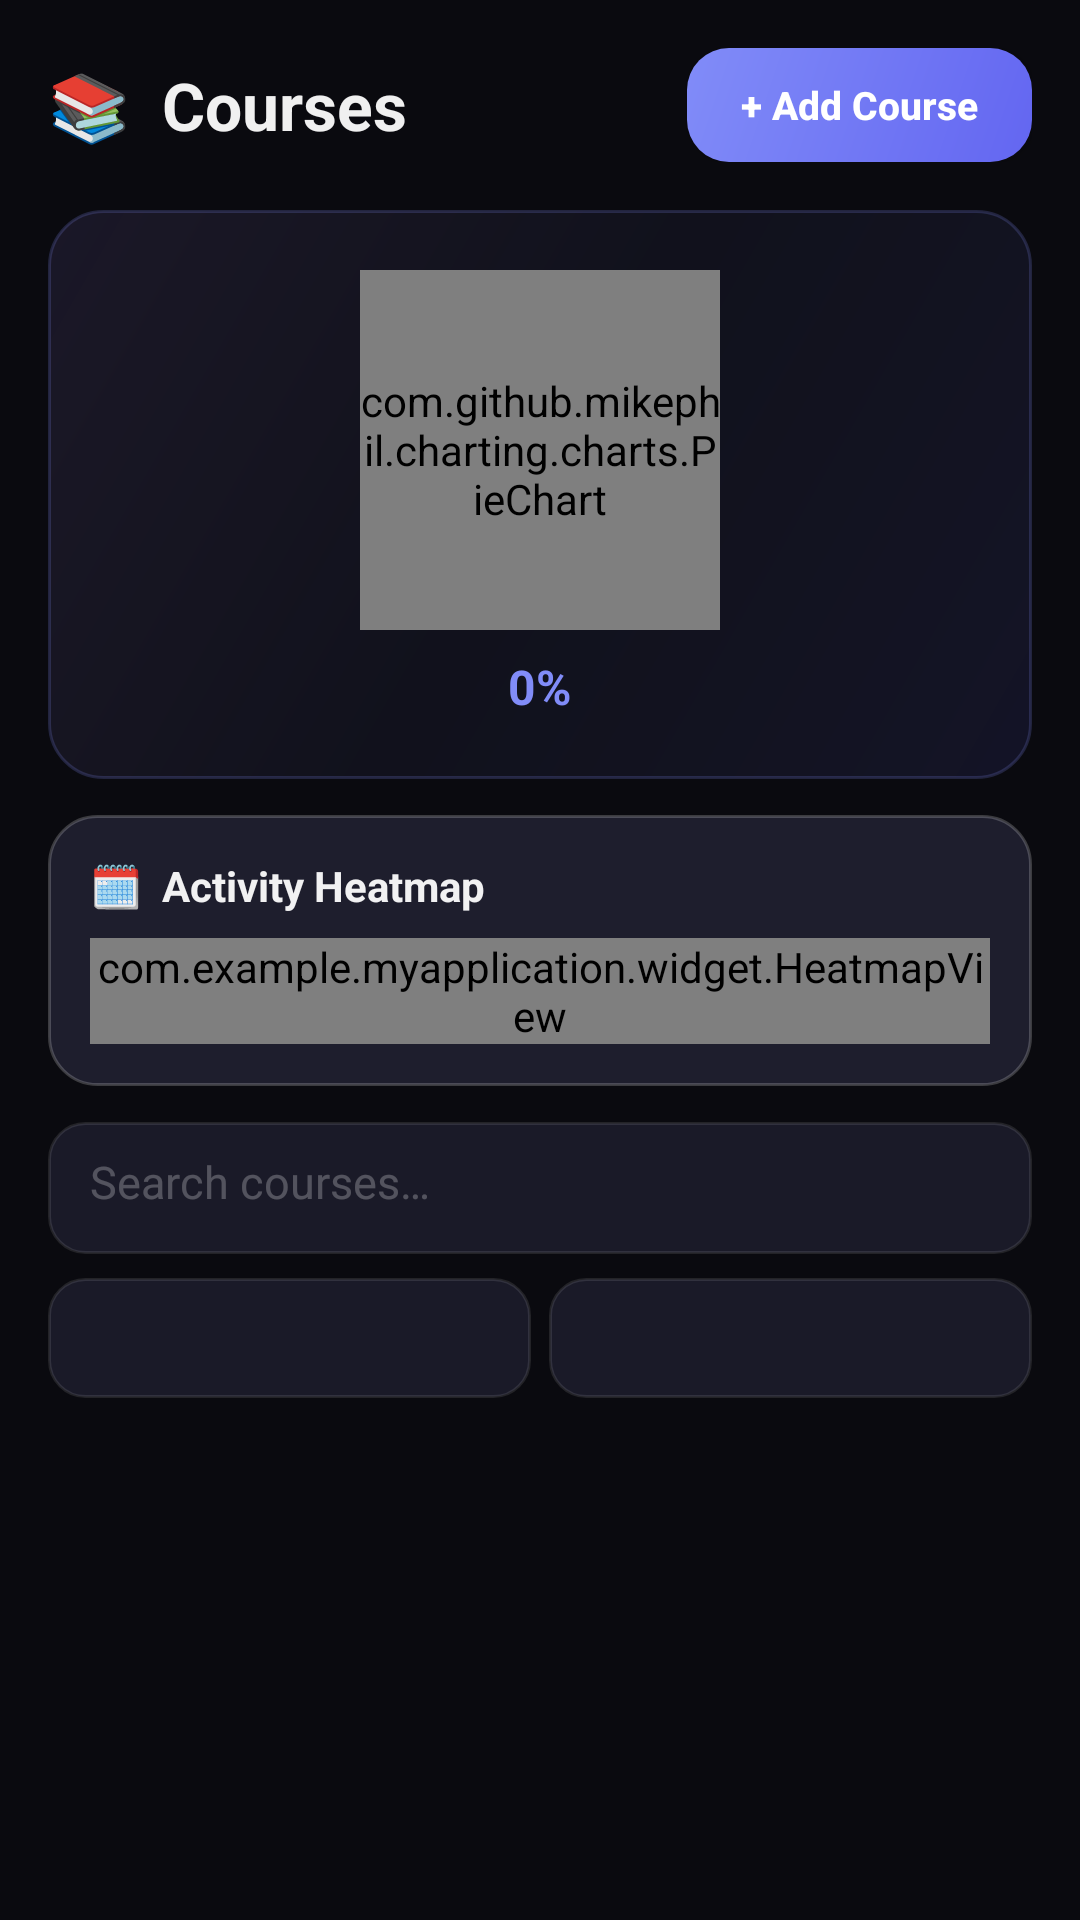

Write the Android layout XML for this screen, with the resource values it uses.
<!-- AndroidManifest.xml: application theme Theme.MyApplication -->
<!-- res/layout/fragment_courses.xml -->
<?xml version="1.0" encoding="utf-8"?>

<androidx.core.widget.NestedScrollView xmlns:android="http://schemas.android.com/apk/res/android"
    android:layout_width="match_parent"
    android:layout_height="match_parent"
    android:background="@color/bg_primary"
    android:fillViewport="true">

    <LinearLayout
        android:layout_width="match_parent"
        android:layout_height="wrap_content"
        android:orientation="vertical">

        
        <LinearLayout
            android:layout_width="match_parent"
            android:layout_height="wrap_content"
            android:orientation="horizontal"
            android:gravity="center_vertical"
            android:paddingHorizontal="16dp"
            android:paddingVertical="16dp">

            <TextView
                android:layout_width="0dp"
                android:layout_height="wrap_content"
                android:layout_weight="1"
                android:text="📚  Courses"
                android:textColor="@color/text_primary"
                android:textSize="22sp"
                android:textStyle="bold" />

            <Button
                android:id="@+id/addCourseBtn"
                android:layout_width="wrap_content"
                android:layout_height="38dp"
                android:text="+ Add Course"
                android:textColor="@color/white"
                android:textSize="13sp"
                android:textStyle="bold"
                android:textAllCaps="false"
                android:background="@drawable/bg_btn_primary"
                android:paddingHorizontal="18dp"
                android:minWidth="0dp"
                android:minHeight="0dp" />
        </LinearLayout>

        
        <LinearLayout
            android:layout_width="match_parent"
            android:layout_height="wrap_content"
            android:orientation="horizontal"
            android:paddingHorizontal="16dp"
            android:layout_marginBottom="12dp">

            <LinearLayout
                android:layout_width="match_parent"
                android:layout_height="wrap_content"
                android:background="@drawable/bg_card_glass"
                android:orientation="vertical"
                android:gravity="center"
                android:padding="20dp">

                <com.github.mikephil.charting.charts.PieChart
                    android:id="@+id/courseDonutChart"
                    android:layout_width="120dp"
                    android:layout_height="120dp" />

                <TextView
                    android:id="@+id/courseProgressRate"
                    android:layout_width="wrap_content"
                    android:layout_height="wrap_content"
                    android:text="0%"
                    android:textColor="@color/accent_primary"
                    android:textSize="16sp"
                    android:textStyle="bold"
                    android:layout_marginTop="8dp" />
            </LinearLayout>
        </LinearLayout>
        
        
        <LinearLayout
            android:layout_width="match_parent"
            android:layout_height="wrap_content"
            android:background="@drawable/bg_card_elevated"
            android:orientation="vertical"
            android:padding="14dp"
            android:layout_marginHorizontal="16dp"
            android:layout_marginBottom="12dp">

            <TextView
                android:layout_width="wrap_content"
                android:layout_height="wrap_content"
                android:text="🗓️  Activity Heatmap"
                android:textColor="@color/text_primary"
                android:textSize="14sp"
                android:textStyle="bold"
                android:layout_marginBottom="8dp" />

            <com.example.myapplication.widget.HeatmapView
                android:id="@+id/courseHeatmap"
                android:layout_width="match_parent"
                android:layout_height="wrap_content"
                android:layout_gravity="center_horizontal" />

        </LinearLayout>

        
        <LinearLayout
            android:layout_width="match_parent"
            android:layout_height="wrap_content"
            android:orientation="vertical"
            android:paddingHorizontal="16dp"
            android:paddingBottom="12dp">

            <EditText
                android:id="@+id/searchInput"
                style="@style/TenxInput"
                android:layout_width="match_parent"
                android:layout_height="44dp"
                android:hint="@string/search_courses"
                android:layout_marginBottom="8dp" />

            <LinearLayout
                android:layout_width="match_parent"
                android:layout_height="wrap_content"
                android:orientation="horizontal"
                android:gravity="center_vertical">

                <Spinner
                    android:id="@+id/statusFilter"
                    android:layout_width="0dp"
                    android:layout_height="40dp"
                    android:layout_weight="1"
                    android:background="@drawable/bg_input"
                    android:paddingHorizontal="8dp"
                    android:layout_marginEnd="6dp" />

                <Spinner
                    android:id="@+id/priorityFilter"
                    android:layout_width="0dp"
                    android:layout_height="40dp"
                    android:layout_weight="1"
                    android:background="@drawable/bg_input"
                    android:paddingHorizontal="8dp" />
            </LinearLayout>
        </LinearLayout>



        
        <androidx.recyclerview.widget.RecyclerView
            android:id="@+id/coursesRecycler"
            android:layout_width="match_parent"
            android:layout_height="wrap_content"
            android:paddingHorizontal="16dp"
            android:paddingBottom="16dp"
            android:clipToPadding="false"
            android:nestedScrollingEnabled="false" />

        
        <LinearLayout
            android:id="@+id/emptyState"
            android:layout_width="match_parent"
            android:layout_height="wrap_content"
            android:orientation="vertical"
            android:gravity="center"
            android:padding="40dp"
            android:visibility="gone">

            <TextView
                android:layout_width="wrap_content"
                android:layout_height="wrap_content"
                android:text="📚"
                android:textSize="48sp"
                android:layout_marginBottom="12dp" />

            <TextView
                android:layout_width="wrap_content"
                android:layout_height="wrap_content"
                android:text="@string/no_courses_found"
                android:textColor="@color/text_secondary"
                android:textSize="16sp"
                android:textStyle="bold" />
        </LinearLayout>
        
        <View
            android:layout_width="match_parent"
            android:layout_height="16dp" />

    </LinearLayout>
</androidx.core.widget.NestedScrollView>
<!-- resources referenced by this layout -->
<resources>
  <color name="accent_primary">#FF818CF8</color>
  <color name="bg_primary">#FF0A0A0F</color>
  <color name="text_primary">#F0FFFFFF</color>
  <color name="text_secondary">#99FFFFFF</color>
  <color name="white">#FFFFFFFF</color>
  <!-- drawable bg_btn_primary (drawable) -->
  <?xml version="1.0" encoding="utf-8"?>
  
  <shape xmlns:android="http://schemas.android.com/apk/res/android"
      android:shape="rectangle">
      <gradient
          android:angle="135"
          android:startColor="@color/accent_gradient_start"
          android:endColor="@color/accent_gradient_end"
          android:type="linear" />
      <corners android:radius="14dp" />
  </shape>
  <!-- drawable bg_card_elevated (drawable) -->
  <?xml version="1.0" encoding="utf-8"?>
  
  <shape xmlns:android="http://schemas.android.com/apk/res/android"
      android:shape="rectangle">
      <solid android:color="@color/bg_card_elevated" />
      <corners android:radius="16dp" />
      <stroke android:width="1dp" android:color="@color/border_subtle" />
  </shape>
  <!-- drawable bg_card_glass (drawable) -->
  <?xml version="1.0" encoding="utf-8"?>
  
  <shape xmlns:android="http://schemas.android.com/apk/res/android"
      android:shape="rectangle">
      <gradient
          android:startColor="#1A6366F1"
          android:centerColor="#0D818CF8"
          android:endColor="#1AA78BFA"
          android:angle="135" />
      <corners android:radius="18dp" />
      <stroke android:width="1dp" android:color="#33818CF8" />
  </shape>
  <!-- drawable bg_input (drawable) -->
  <?xml version="1.0" encoding="utf-8"?>
  
  <shape xmlns:android="http://schemas.android.com/apk/res/android"
      android:shape="rectangle">
      <solid android:color="@color/bg_input" />
      <corners android:radius="12dp" />
      <stroke android:width="1dp" android:color="@color/border_default" />
  </shape>
  <string name="no_courses_found">No courses found</string>
  <string name="search_courses">Search courses…</string>
  <style name="TenxInput" parent="">
          <item name="android:background">@drawable/bg_input</item>
          <item name="android:textColor">@color/text_primary</item>
          <item name="android:textColorHint">@color/text_muted</item>
          <item name="android:textSize">15sp</item>
          <item name="android:padding">14dp</item>
          <item name="android:singleLine">true</item>
      </style>
  <style name="Theme.MyApplication" parent="Base.Theme.MyApplication" />
  <color name="accent_gradient_start">#FF6366F1</color>
  <color name="accent_gradient_end">#FF818CF8</color>
  <color name="bg_card_elevated">#FF1E1E2D</color>
  <color name="border_subtle">#33FFFFFF</color>
  <color name="bg_input">#FF1A1A28</color>
  <color name="border_default">#1AFFFFFF</color>
  <color name="text_muted">#40FFFFFF</color>
  <color name="accent_secondary">#FF6366F1</color>
  <color name="text_on_accent">#FFFFFFFF</color>
  <color name="accent_glow">#33818CF8</color>
  <color name="accent_tertiary">#FFA78BFA</color>
  <color name="bg_secondary">#FF12121A</color>
  <color name="bg_tertiary">#FF1A1A2E</color>
  <color name="danger">#FFF87171</color>
  <color name="status_bar">#FF0A0A0F</color>
  <color name="nav_bar">#FF0A0A0F</color>
  <color name="text_tertiary">#55FFFFFF</color>
</resources>
